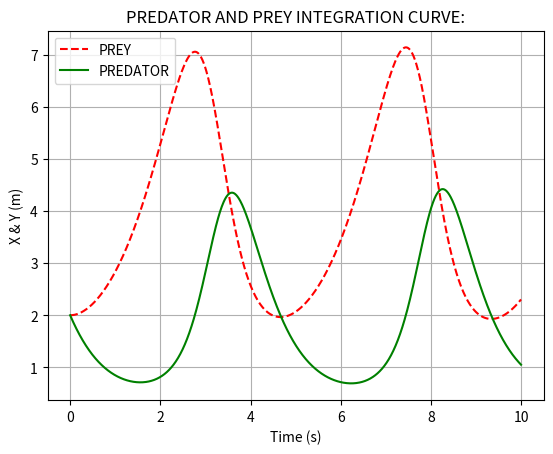

Source code (Python):
#PREDATOR PREY CURVE :

import numpy as np
import matplotlib.pylab as plt

a=1.0
b=0.5
c=0.5
d=2.0

r=np.array([2.0,2.0],float)

def f(r,t):
     x=r[0]
     y=r[1]
     fx=a*x-b*x*y
     fy=c*x*y-d*y
     return np.array([fx,fy],float)
    
#Constant:   
A=0.0 #lower limit
B=10.0 #upper limit
N=1000 #no.of steps
h=(B-A)/N  #Step length

X=[]
Y=[]

#Runge Kutta 4th order:
T=np.arange(A,B,h)
for t in T:
    X.append(r[0])
    Y.append(r[1])
    
    k1=h*f(r,t)
    k2=h*f((r+k1/2),(t+h/2))
    k3=h*f((r+k2/2),(t+h/2))
    k4=h*f((r+k3/2),(t+h))
    r+=(1.0/6.0)*(k1+2*k1+2*k3+k4)
    
plt.title('PREDATOR AND PREY INTEGRATION CURVE:')
plt.plot(T,X,'r--',label='PREY')
plt.plot(T,Y,'g',label='PREDATOR')
plt.xlabel('Time (s)')
plt.ylabel('X & Y (m)')
plt.legend()
plt.grid()
plt.show()
